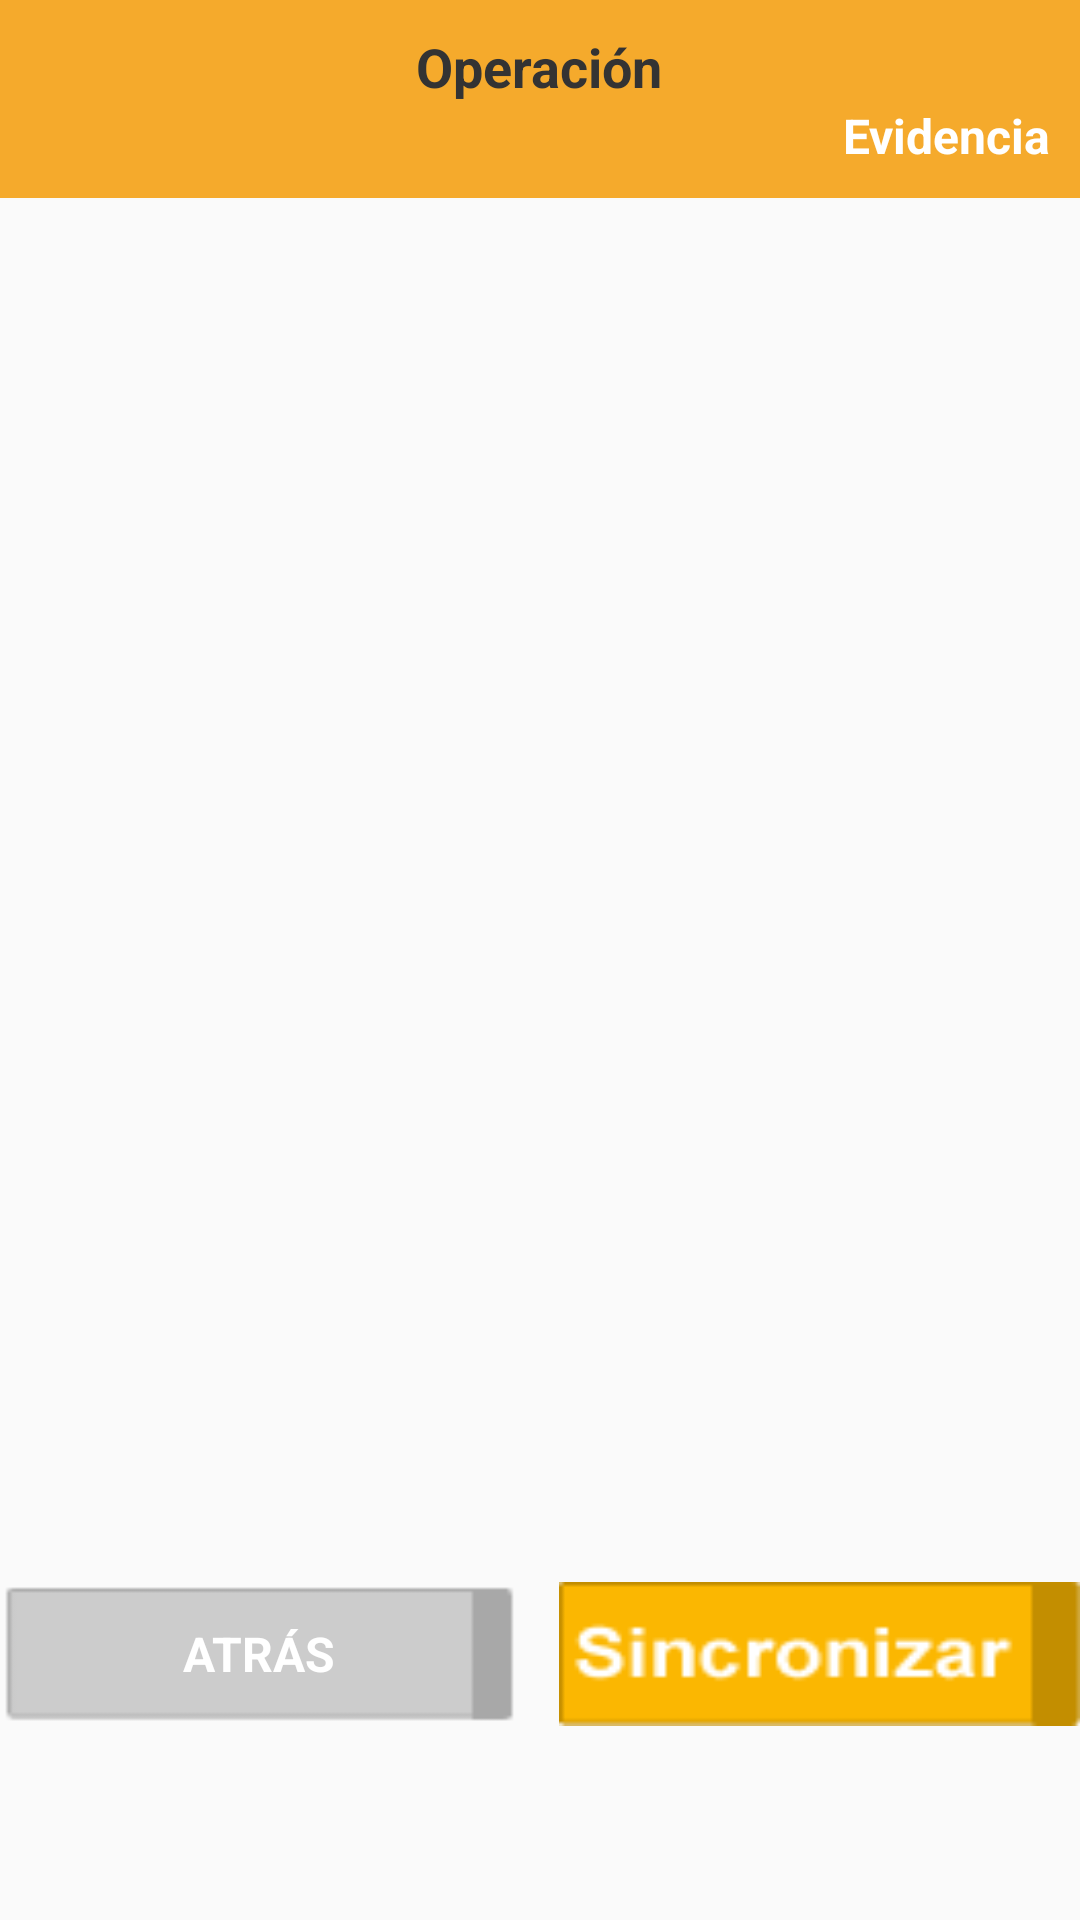

Layout XML and referenced resources for this Android screen:
<!-- AndroidManifest.xml: application theme AppTheme -->
<!-- res/layout/activity_detalle3_reporte.xml -->
<LinearLayout xmlns:android="http://schemas.android.com/apk/res/android"
    xmlns:tools="http://schemas.android.com/tools"
    android:layout_width="match_parent"
    android:layout_height="match_parent"
    android:background="#fafafa"
    android:orientation="vertical"
    tools:context="com.AGU.supervisorKitKat.conclusion.ConclusionDetalle4Reporte">
    <LinearLayout
        android:layout_width="match_parent"
        android:layout_height="wrap_content"
        android:background="@color/orange_bar"
        android:orientation="vertical"
        android:paddingBottom="10dp"
        android:paddingLeft="10dp"
        android:paddingRight="10dp"
        android:paddingTop="10dp">
        <TextView
            android:id="@+id/tituluR_textView"
            android:layout_width="wrap_content"
            android:layout_height="wrap_content"
            android:layout_weight="1"
            android:layout_gravity="center"
            android:text="Operación"
            style="@style/textoEtapa"/>

        <LinearLayout
            android:layout_width="wrap_content"
            android:layout_height="wrap_content"
            android:layout_weight="1"
            android:orientation="horizontal">
            <RelativeLayout
                android:layout_width="wrap_content"
                android:layout_height="wrap_content">
                <TextView
                    android:id="@+id/tituloNumTicket4"
                    android:layout_width="wrap_content"
                    android:layout_height="wrap_content"
                    android:layout_gravity="start"
                    style="@style/textoNavBar" />
            </RelativeLayout>
            <RelativeLayout
                android:layout_width="wrap_content"
                android:layout_height="wrap_content">
                <TextView
                    android:layout_width="match_parent"
                    android:layout_height="wrap_content"
                    android:gravity="end"
                    android:text="Evidencia"
                    style="@style/textoNavBar"/>
            </RelativeLayout>

        </LinearLayout>

    </LinearLayout>
    <LinearLayout
        android:layout_width="match_parent"
        android:layout_height="match_parent"
        android:paddingLeft="@dimen/activity_horizontal_margin"
        android:paddingRight="@dimen/activity_horizontal_margin"
        android:background="@color/gris_background"
        android:paddingTop="@dimen/activity_vertical_margin"
        android:paddingBottom="@dimen/activity_vertical_margin"
        android:orientation="vertical">

        <FrameLayout xmlns:android="http://schemas.android.com/apk/res/android"
            android:id="@+id/fotos_y_comentario_conclusion"
            android:layout_width="match_parent"
            android:layout_height="wrap_content"
            android:layout_weight="1" />
        <LinearLayout
            android:layout_width="match_parent"
            android:layout_height="wrap_content"
            android:orientation="vertical"
            android:layout_weight="1">

            <FrameLayout xmlns:android="http://schemas.android.com/apk/res/android"
                android:id="@+id/spinners_supervision_editables_conclusion"
                android:layout_width="match_parent"
                android:layout_height="wrap_content"
                android:layout_weight="3" />

            <LinearLayout
                android:layout_width="match_parent"
                android:layout_height="wrap_content"
                android:layout_weight="1"
                android:orientation="horizontal"
                android:paddingTop="10dp" >

                <Button
                    android:id="@+id/backbutton_reporte_conclusion"
                    android:text="@string/atrasButton"
                    style="@style/textoNavBar"
                    android:layout_width="0dp"
                    android:layout_height="wrap_content"
                    android:layout_weight="1"
                    android:layout_marginRight="7dp"
                    android:background="@drawable/btn_atras" />

                <Button
                    android:id="@+id/siguienteBtn_conclusion"
                    style="@style/textoNavBar"
                    android:layout_width="0dip"
                    android:layout_height="wrap_content"
                    android:layout_weight="1"
                    android:layout_marginLeft="6dp"
                    android:background="@drawable/sincronizar_menu"
                    android:onClick="siguienteActivity"/>
            </LinearLayout>
        </LinearLayout>
    </LinearLayout>
</LinearLayout>
<!-- resources referenced by this layout -->
<resources>
  <color name="gris_background">#FAFAFA</color>
  <color name="orange_bar">#F5AA2C</color>
  <!-- drawable btn_atras (drawable) -->
  <?xml version="1.0" encoding="utf-8"?>
  <selector xmlns:android="http://schemas.android.com/apk/res/android" >
      <item android:drawable="@drawable/fondogrisover" android:state_pressed="true"/>
      <item android:drawable="@drawable/fondogris"/>
  
  </selector>
  <!-- drawable sincronizar_menu (drawable) -->
  <?xml version="1.0" encoding="utf-8"?>
  <selector xmlns:android="http://schemas.android.com/apk/res/android">
  
      <item android:drawable="@drawable/sincronizar_over" android:state_pressed="true"/>
      <item android:drawable="@drawable/btnsincronizar"/>
  
  </selector>
  <string name="atrasButton">Atrás</string>
  <style name="textoEtapa" parent="@android:style/TextAppearance.Small">
          <item name="android:textSize">18sp</item>
          <item name="android:textColor">@color/gray</item>
          <item name="android:textStyle">bold</item>
          <item name="android:typeface">sans</item>
      </style>
  <style name="textoNavBar" parent="@android:style/TextAppearance.Medium">
          <item name="android:textSize">16sp</item>
          <item name="android:textColor">@color/white</item>
          <item name="android:textStyle">bold</item>
          <item name="android:typeface">sans</item>
      </style>
  <style name="AppTheme" parent="Theme.AppCompat.Light.DarkActionBar">
          <item name="colorPrimary">@color/primaryColor</item>
          <item name="colorPrimaryDark">@color/primaryDarkColor</item>
          <item name="colorAccent">@color/accentColor</item>
      </style>
  <!-- drawable fondogrisover: png bitmap (drawable, 2981 bytes) -->
  <!-- drawable fondogris: png bitmap (drawable, 2982 bytes) -->
  <!-- drawable sincronizar_over: png bitmap (drawable, 4443 bytes) -->
  <!-- drawable btnsincronizar: png bitmap (drawable, 4166 bytes) -->
  <color name="gray">#333333</color>
  <color name="white">#FFFFFF</color>
  <color name="primaryColor">#FF9800</color>
  <color name="primaryDarkColor">#F57C00</color>
  <color name="accentColor">#448AFF</color>
</resources>
